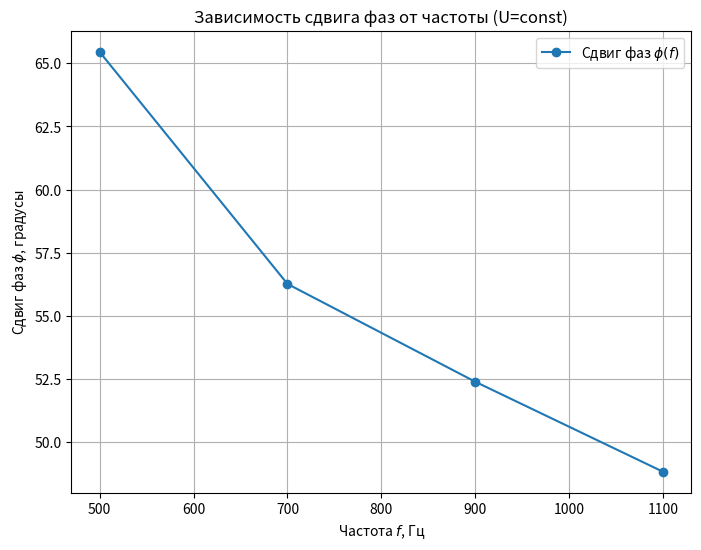
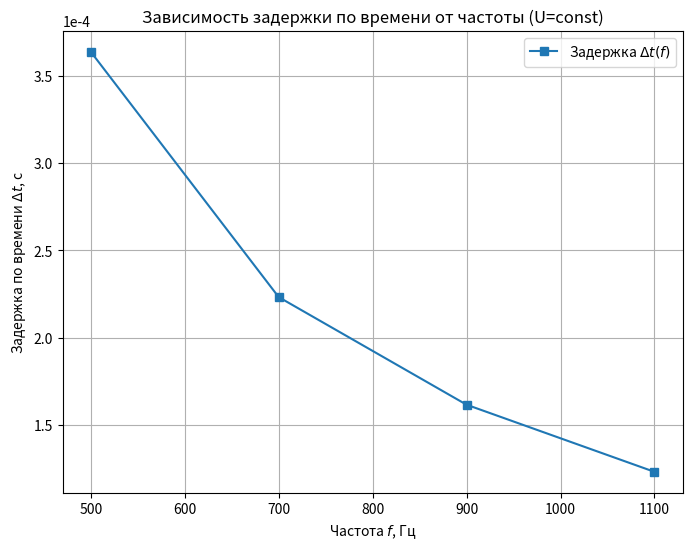

Source code (Python) for these figures, in order:
import numpy as np
import matplotlib.pyplot as plt
from matplotlib.ticker import ScalarFormatter

xi = 5.658  # Дж / (м^3 * В^2)

R_1 = 11_000
R_2 = 22_000
C = 4 * 10 ** (-6)

d = 25 * 10 ** (-3)

# площадь одного квадратика
S = (3 * 10 ** (-3)) ** 2

# кол-во витков
W_1 = 150
W_2 = 300

U = 27.0
V = 7.069 * 10 ** -7  # объем тороида
kappa = (W_1 * R_2 * C) / (W_2 * R_1 * np.pi * d * S)
u_x = 5.00 * 10 ** (-3)
u_y = 10.00


def calc(N):
    Q = kappa * V * 5 * 10 ** (-2) * N

    return Q


cubs_1 = np.array([19.5, 16, 13.5, 12])
cubs_2 = np.array([9, 6, 2.5])
# -----------------------
# 1. ДАННЫЕ
# -----------------------
f = np.array([500, 700, 900, 1100], dtype=float)
Wf = np.array([calc(x) for x in cubs_1], dtype=float)

A = np.array([10, 7, 4], dtype=float)
Wu = np.array([calc(x) for x in cubs_2], dtype=float)


@np.vectorize
def phi(W, Ux, Uy):
    thing = W / (np.pi * Ux * Uy * xi * V)
    if thing > 1:
        return 90
    return np.degrees(np.arcsin(W / (np.pi * Ux * Uy * xi * V)))


Uymax_f = np.array([21, 17.5, 15.5, 14.5], dtype=float)
Uxmax_f = np.array([16.25, 17.5, 17.5, 17.5], dtype=float) * 0.001

# Uxmax_u = np.array([13.75, 9, 7.75], dtype=float) * 0.001
# Uymax_u = np.array([12.0, 13.75, 9.5], dtype=float)

phi_f = phi(Wf, Uxmax_f, Uymax_f)
# phi_U = phi(Wu, Uxmax_u, Uymax_u)

print(f"phi(f): {phi_f}")
# print(f"phi(U): {phi_U}")

# --- Продолжение существующего кода ---

# -----------------------
# 5. РАСЧЕТ ЗАДЕРЖКИ ПО ВРЕМЕНИ (для зависимости от частоты)
# -----------------------

# Перевод угла из градусов в радианы
phi_f_rad = np.radians(phi_f)

# Расчет задержки по времени (секунды)
# Используем f из первой серии данных
delta_t_f = phi_f_rad / (2 * np.pi * f)

print("---")
print(f"Задержка по времени Delta_t(f) (с): {delta_t_f}")

# -----------------------
# 6. ПОСТРОЕНИЕ ГРАФИКОВ
# -----------------------

# --- График 1: Сдвиг фаз (phi) от частоты (f) ---
plt.figure(figsize=(8, 6))
plt.plot(f, phi_f, 'o-', label="Сдвиг фаз $\phi(f)$")

plt.xlabel("Частота $f$, Гц")
plt.ylabel("Сдвиг фаз $\phi$, градусы")
plt.title("Зависимость сдвига фаз от частоты (U=const)")
plt.grid(True)
plt.legend()
plt.show()

# --- График 2: Задержка по времени (Delta t) от частоты (f) ---
plt.figure(figsize=(8, 6))
plt.plot(f, delta_t_f, 's-', label="Задержка $\Delta t(f)$")

plt.xlabel("Частота $f$, Гц")
plt.ylabel("Задержка по времени $\Delta t$, с")
plt.title("Зависимость задержки по времени от частоты (U=const)")
plt.grid(True)
plt.ticklabel_format(axis='y', style='sci', scilimits=(0, 0))  # Формат для маленьких чисел
plt.legend()
plt.show()


# Время релаксации, Тл А/м переделать графики 
# Чем отличаются пара, ферро и диамагнетики
